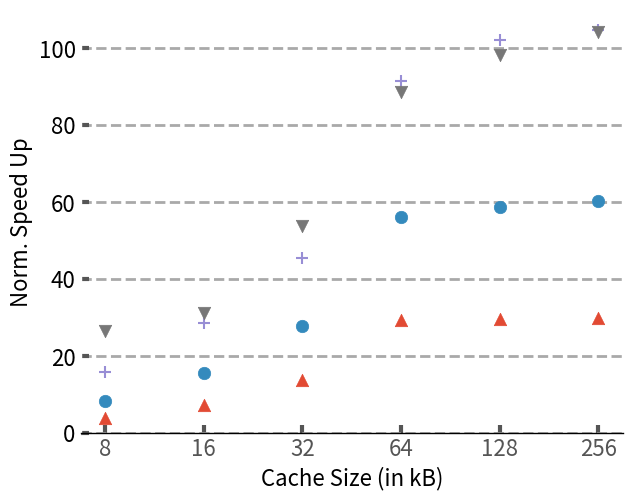

This figure's Python source: (Note: this script raises an exception after producing the figure.)
import sys

import math


from matplotlib import pyplot as plt
plt.style.use('ggplot')
import matplotlib as mpl
import matplotlib
import numpy as np
from matplotlib.backends.backend_pdf import PdfPages
from matplotlib.ticker import MultipleLocator
from random import randint
from matplotlib.backends.backend_pdf import PdfPages
from matplotlib.backends.backend_pdf import PdfPages
import matplotlib.ticker as ticker
import csv


mpl.rc('font', family='sans-serif')
matplotlib.style.use('ggplot')

font = 16

# Fixing random state for reproducibility
# np.random.seed(19680801)

x_pos = [0,1,5,8,9]
cache =['8','16','32','64','128','256']
Speedup_16w =[4.27,8.06,15.42,32.81,33.266,33.29]
Speedup_32w =[9.63,18.21,32.77,66.26,69.31,71]
Speedup_64w=[18.28,33.17,52.62,106.13,118.24,121.36]
Speedup_128w=[32.17,37.64,64.88,107.18,118.62,126.10]
scaling=[1.12,1.18,1.16,1.21]
fig,ax=plt.subplots(figsize=(7, 5.5))
ax.set_facecolor('w')
ax.set_axisbelow(True)

for i in range(len(Speedup_16w)):
    Speedup_16w[i]=Speedup_16w[i]/scaling[0]
    Speedup_32w[i]=Speedup_32w[i]/scaling[1]
    Speedup_64w[i]=Speedup_64w[i]/scaling[2]
    Speedup_128w[i]=Speedup_128w[i]/scaling[3]

plt.scatter(cache, Speedup_16w, marker='^',s=80)
plt.scatter(cache, Speedup_32w, marker='o',s=80)
plt.scatter(cache, Speedup_64w, marker='+',s=80)
plt.scatter(cache, Speedup_128w, marker='v',s=80)

ax.tick_params(axis='y', which='minor', left=False)
plt.tick_params(axis='both', which='major', direction='in', length=6, width=3)

plt.xticks(size=font, va="top")
plt.yticks(fontsize = font, color='k')
plt.ylim(0,110)
ax.spines['bottom'].set_color('k')
plt.grid(linestyle='--', linewidth=2, which='major', color='darkgray')
plt.gca().xaxis.grid(False)
plt.gca().yaxis.grid(True)
plt.xlabel('Cache Size (in kB)',size=font, color='k')
plt.ylabel('Norm. Speed Up', size=font, color='k')
# plt.legend(["16 w","32 w","64 w","128w"],fontsize=16,loc='upper left',fancybox=False,edgecolor='k',bbox_to_anchor=(-0.175, 1.20000002),ncol=4)
plt.savefig('Plots/pdfs/cache_scaling_hash.pdf')
plt.show()